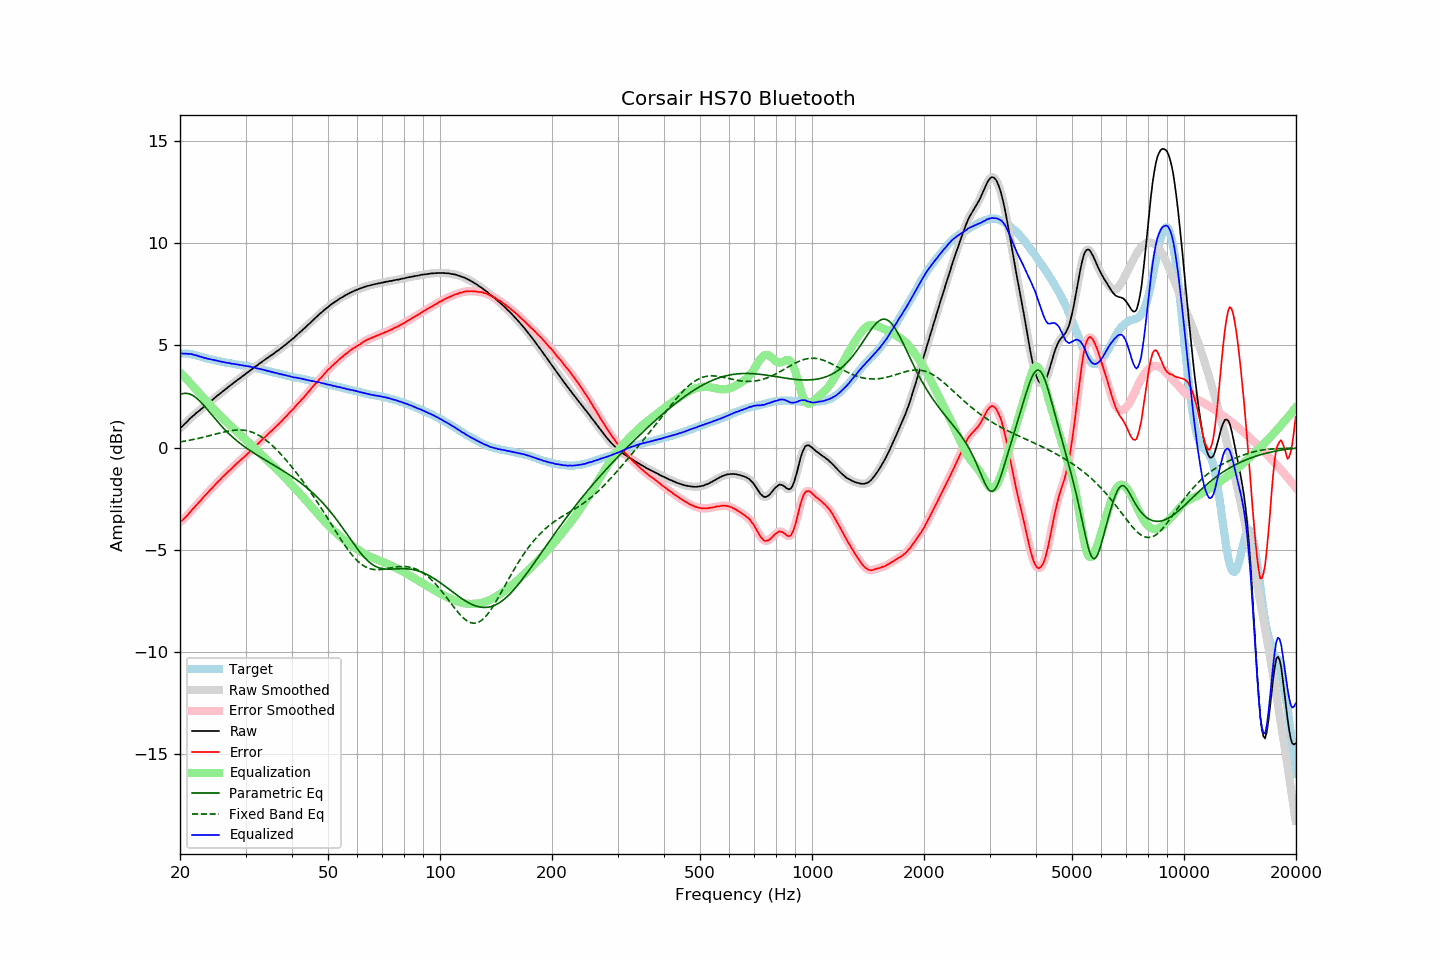

Data behind this chart, as committed beside it:
frequency, raw, error, smoothed, error_smoothed, equalization, parametric_eq, fixed_band_eq, equalized_raw, equalized_smoothed, target
20.00, 0.94, -3.65, 0.94, -3.65, 3.67, 2.60, 0.28, 4.61, 4.61, 4.60
20.20, 1.01, -3.58, 1.01, -3.59, 3.59, 2.62, 0.29, 4.60, 4.60, 4.60
20.40, 1.08, -3.51, 1.08, -3.51, 3.51, 2.64, 0.30, 4.59, 4.59, 4.59
20.61, 1.16, -3.44, 1.16, -3.44, 3.43, 2.65, 0.31, 4.59, 4.59, 4.59
20.81, 1.24, -3.35, 1.24, -3.36, 3.35, 2.65, 0.33, 4.59, 4.58, 4.59
21.02, 1.31, -3.28, 1.32, -3.27, 3.26, 2.64, 0.34, 4.58, 4.58, 4.59
21.23, 1.40, -3.17, 1.40, -3.18, 3.18, 2.61, 0.36, 4.58, 4.58, 4.57
21.44, 1.47, -3.09, 1.47, -3.09, 3.10, 2.58, 0.37, 4.57, 4.57, 4.56
21.66, 1.54, -3.00, 1.54, -3.00, 3.01, 2.54, 0.39, 4.55, 4.55, 4.54
21.87, 1.60, -2.92, 1.61, -2.92, 2.92, 2.49, 0.41, 4.52, 4.53, 4.52
22.09, 1.68, -2.83, 1.67, -2.83, 2.83, 2.43, 0.42, 4.51, 4.51, 4.51
22.31, 1.74, -2.74, 1.74, -2.75, 2.74, 2.37, 0.44, 4.48, 4.48, 4.48
22.54, 1.80, -2.66, 1.81, -2.66, 2.65, 2.29, 0.46, 4.45, 4.46, 4.46
22.76, 1.87, -2.57, 1.87, -2.57, 2.57, 2.22, 0.48, 4.44, 4.43, 4.44
22.99, 1.93, -2.48, 1.93, -2.48, 2.48, 2.13, 0.50, 4.41, 4.41, 4.41
23.22, 1.99, -2.39, 1.99, -2.39, 2.40, 2.04, 0.51, 4.39, 4.39, 4.38
23.45, 2.06, -2.30, 2.06, -2.31, 2.31, 1.95, 0.53, 4.37, 4.37, 4.36
23.69, 2.12, -2.23, 2.12, -2.22, 2.22, 1.86, 0.55, 4.34, 4.35, 4.35
23.92, 2.19, -2.14, 2.19, -2.14, 2.14, 1.77, 0.57, 4.33, 4.33, 4.33
24.16, 2.26, -2.06, 2.26, -2.06, 2.06, 1.67, 0.59, 4.32, 4.31, 4.32
24.40, 2.32, -1.98, 2.32, -1.97, 1.97, 1.57, 0.61, 4.29, 4.30, 4.30
24.65, 2.39, -1.89, 2.39, -1.89, 1.89, 1.48, 0.64, 4.28, 4.28, 4.28
24.89, 2.45, -1.81, 2.45, -1.81, 1.81, 1.39, 0.66, 4.26, 4.26, 4.26
25.14, 2.52, -1.73, 2.52, -1.73, 1.73, 1.29, 0.68, 4.25, 4.25, 4.25
25.39, 2.58, -1.65, 2.58, -1.65, 1.65, 1.20, 0.70, 4.23, 4.23, 4.23
25.65, 2.64, -1.58, 2.65, -1.57, 1.57, 1.12, 0.72, 4.21, 4.21, 4.22
25.91, 2.71, -1.48, 2.71, -1.49, 1.49, 1.03, 0.74, 4.20, 4.19, 4.19
26.16, 2.77, -1.40, 2.77, -1.41, 1.41, 0.95, 0.75, 4.18, 4.18, 4.18
26.43, 2.83, -1.34, 2.83, -1.33, 1.33, 0.86, 0.77, 4.16, 4.16, 4.17
26.69, 2.89, -1.25, 2.89, -1.25, 1.25, 0.78, 0.79, 4.15, 4.15, 4.14
26.96, 2.96, -1.17, 2.96, -1.18, 1.18, 0.71, 0.80, 4.14, 4.13, 4.13
27.23, 3.02, -1.10, 3.02, -1.10, 1.10, 0.63, 0.82, 4.12, 4.12, 4.12
27.50, 3.07, -1.04, 3.08, -1.03, 1.03, 0.56, 0.83, 4.10, 4.11, 4.11
27.77, 3.14, -0.95, 3.14, -0.96, 0.95, 0.49, 0.84, 4.09, 4.09, 4.09
28.05, 3.20, -0.88, 3.20, -0.88, 0.88, 0.42, 0.85, 4.08, 4.08, 4.08
28.33, 3.26, -0.80, 3.26, -0.80, 0.81, 0.35, 0.85, 4.07, 4.07, 4.06
28.62, 3.32, -0.73, 3.32, -0.73, 0.74, 0.29, 0.86, 4.05, 4.05, 4.05
28.90, 3.37, -0.67, 3.37, -0.66, 0.66, 0.23, 0.86, 4.03, 4.04, 4.04
29.19, 3.43, -0.59, 3.43, -0.59, 0.59, 0.17, 0.86, 4.02, 4.02, 4.02
29.48, 3.49, -0.53, 3.49, -0.52, 0.52, 0.11, 0.85, 4.01, 4.01, 4.02
29.78, 3.55, -0.46, 3.55, -0.45, 0.45, 0.05, 0.84, 4.00, 4.00, 4.01
30.08, 3.61, -0.38, 3.61, -0.38, 0.38, -0.01, 0.83, 3.99, 3.99, 3.99
30.38, 3.67, -0.30, 3.67, -0.31, 0.31, -0.06, 0.82, 3.98, 3.98, 3.97
30.68, 3.73, -0.23, 3.73, -0.23, 0.23, -0.12, 0.80, 3.96, 3.96, 3.96
30.99, 3.79, -0.15, 3.79, -0.16, 0.16, -0.17, 0.77, 3.95, 3.95, 3.94
31.30, 3.84, -0.09, 3.85, -0.08, 0.08, -0.22, 0.75, 3.92, 3.93, 3.93
31.61, 3.91, -0.01, 3.90, -0.01, 0.01, -0.27, 0.72, 3.92, 3.91, 3.92
31.93, 3.96, 0.06, 3.96, 0.07, -0.07, -0.32, 0.68, 3.89, 3.89, 3.90
32.24, 4.01, 0.15, 4.02, 0.14, -0.14, -0.37, 0.64, 3.87, 3.87, 3.87
32.57, 4.08, 0.23, 4.07, 0.22, -0.22, -0.42, 0.60, 3.86, 3.85, 3.85
32.89, 4.13, 0.29, 4.13, 0.30, -0.30, -0.47, 0.55, 3.83, 3.84, 3.84
33.22, 4.19, 0.38, 4.19, 0.37, -0.37, -0.51, 0.50, 3.82, 3.82, 3.81
33.55, 4.25, 0.45, 4.25, 0.45, -0.45, -0.56, 0.45, 3.80, 3.80, 3.80
33.89, 4.30, 0.52, 4.30, 0.53, -0.53, -0.61, 0.39, 3.77, 3.78, 3.78
34.23, 4.36, 0.60, 4.36, 0.60, -0.60, -0.66, 0.33, 3.76, 3.76, 3.76
34.57, 4.41, 0.68, 4.41, 0.68, -0.68, -0.70, 0.27, 3.74, 3.74, 3.73
34.92, 4.47, 0.76, 4.47, 0.75, -0.75, -0.75, 0.20, 3.72, 3.72, 3.71
35.27, 4.52, 0.82, 4.52, 0.82, -0.82, -0.80, 0.13, 3.70, 3.70, 3.70
35.62, 4.57, 0.89, 4.58, 0.90, -0.90, -0.84, 0.06, 3.67, 3.68, 3.68
35.97, 4.63, 0.97, 4.63, 0.97, -0.97, -0.89, -0.02, 3.66, 3.66, 3.66
... 635 more rows
